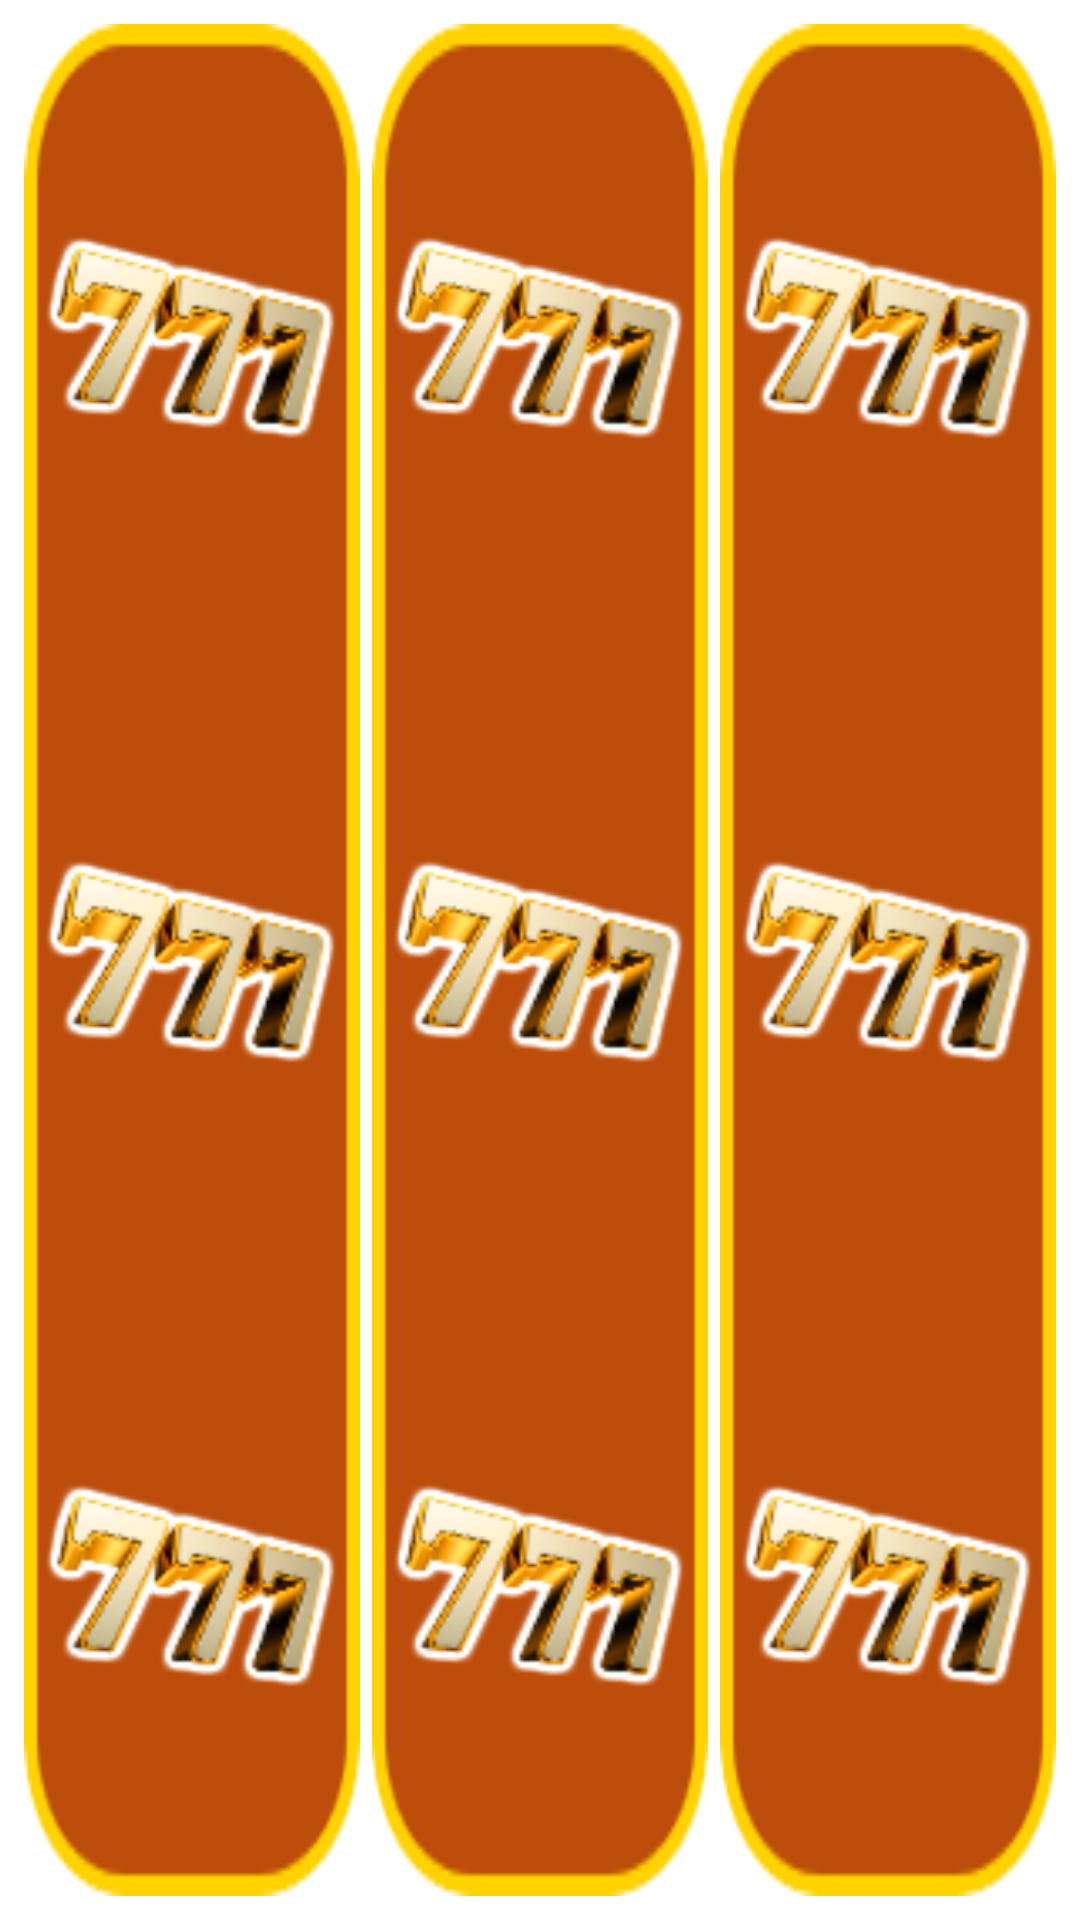

Produce the Android XML layout that renders to this screen, including the resource entries it uses.
<!-- AndroidManifest.xml: application theme Theme.Slots -->
<!-- res/layout/table.xml -->
<?xml version="1.0" encoding="utf-8"?>
<LinearLayout xmlns:android="http://schemas.android.com/apk/res/android"
    android:layout_width="match_parent"
    android:layout_height="match_parent"
    android:orientation="horizontal"
    android:padding="6dp">

    <LinearLayout
        android:layout_width="0dp"
        android:layout_height="match_parent"
        android:layout_margin="2dp"
        android:layout_weight="1"
        android:background="@drawable/pole"
        android:orientation="vertical">

        <ImageView
            android:id="@+id/image_1"
            android:layout_width="match_parent"
            android:layout_height="0dp"
            android:layout_weight="1"
            android:src="@drawable/ico_7" />

        <ImageView
            android:id="@+id/image_2"
            android:layout_width="match_parent"
            android:layout_height="0dp"
            android:layout_weight="1"
            android:src="@drawable/ico_7" />

        <ImageView
            android:id="@+id/image_3"
            android:layout_width="match_parent"
            android:layout_height="0dp"
            android:layout_weight="1"
            android:src="@drawable/ico_7" />


    </LinearLayout>

    <LinearLayout
        android:layout_width="0dp"
        android:layout_height="match_parent"
        android:layout_margin="2dp"
        android:layout_weight="1"
        android:background="@drawable/pole"
        android:orientation="vertical">

        <ImageView
            android:id="@+id/image_4"
            android:layout_width="match_parent"
            android:layout_height="0dp"
            android:layout_weight="1"
            android:src="@drawable/ico_7" />

        <ImageView
            android:id="@+id/image_5"
            android:layout_width="match_parent"
            android:layout_height="0dp"
            android:layout_weight="1"
            android:src="@drawable/ico_7" />

        <ImageView
            android:id="@+id/image_6"
            android:layout_width="match_parent"
            android:layout_height="0dp"
            android:layout_weight="1"
            android:src="@drawable/ico_7" />

    </LinearLayout>

    <LinearLayout
        android:layout_width="0dp"
        android:layout_height="match_parent"
        android:layout_margin="2dp"
        android:layout_weight="1"
        android:background="@drawable/pole"
        android:orientation="vertical">

        <ImageView
            android:id="@+id/image_7"
            android:layout_width="match_parent"
            android:layout_height="0dp"
            android:layout_weight="1"
            android:src="@drawable/ico_7" />

        <ImageView
            android:id="@+id/image_8"
            android:layout_width="match_parent"
            android:layout_height="0dp"
            android:layout_weight="1"
            android:src="@drawable/ico_7" />

        <ImageView
            android:id="@+id/image_9"
            android:layout_width="match_parent"
            android:layout_height="0dp"
            android:layout_weight="1"
            android:src="@drawable/ico_7" />

    </LinearLayout>

</LinearLayout>
<!-- resources referenced by this layout -->
<resources>
  <!-- drawable ico_7: png bitmap (drawable, 8775 bytes) -->
  <!-- drawable pole: png bitmap (drawable, 2307 bytes) -->
  <style name="Theme.Slots" parent="Theme.MaterialComponents.DayNight.DarkActionBar">
          
          <item name="colorPrimary">@color/purple_500</item>
          <item name="colorPrimaryVariant">@color/purple_700</item>
          <item name="colorOnPrimary">@color/white</item>
          
          <item name="colorSecondary">@color/teal_200</item>
          <item name="colorSecondaryVariant">@color/teal_700</item>
          <item name="colorOnSecondary">@color/black</item>
          
          <item name="android:statusBarColor">?attr/colorPrimaryVariant</item>
          
      </style>
  <!-- not gathered from this repository: default colours our renderer supplied (Android Studio template values) -->
  <color name="purple_500">#FF6200EE</color>
  <color name="purple_700">#FF3700B3</color>
  <color name="teal_200">#FF03DAC5</color>
  <color name="teal_700">#FF018786</color>
  <color name="black">#FF000000</color>
  <color name="white">#FFFFFFFF</color>
</resources>
